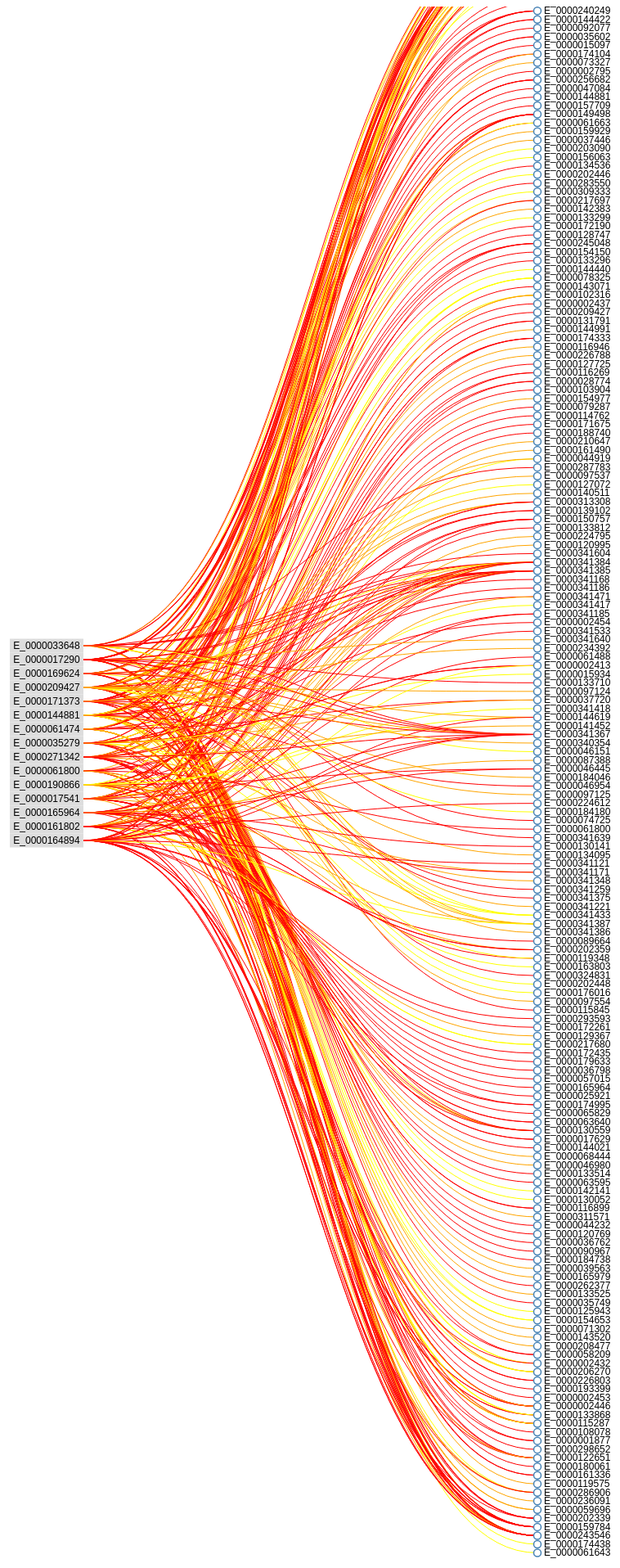
D3 v3 page, settled after 480 driven frames (8 s of simulated time); the page loaded 1 data file(s).


        // transform the data into a useful representation
        // 1 is inner, 2, is outer

        // need: inner, outer, links
        //
        // inner: 
        // links: { inner: outer: }


        var outer = d3.map();
        var inner = [];
        var links = [];
        var myinner = {};
        var myouter = {};
        var mylinks = [];
        var outerId = [0];
        d3.csv("rsd.csv", function (error, data) {
            if (error) return console.warn(error);
            console.log(data);
            data.forEach((item) => {
                if (item == null) return;
                let iid = item.entity_from_id;
                let oid = item.entity_to_id;
                let in_val, out_val;
                if (myinner.hasOwnProperty(iid)) {
                    in_val = myinner[iid];
                } else {
                    in_val = { id: iid, name: iid, related_links: [] };
                    in_val.related_nodes = [iid];
                    myinner[iid]=in_val;
                }
                if (myouter.hasOwnProperty(oid)) {
                    out_val = myouter[oid];
                } else {
                    out_val = { id: oid, name: oid, related_links: [] };
                    out_val.related_nodes = [oid];
                    myouter[oid]=out_val;
                }
                let l = { id: 'l-' + iid + '-' + oid, inner: in_val, outer: out_val, weight: item.edge_strength }
                mylinks.push(l);
                in_val.related_links.push(l.id);
                in_val.related_nodes.push(oid);
                out_val.related_links.push(l.id);
                out_val.related_nodes.push(iid);
            });
            data = {
                inner: Object.values(myinner),
                outer: Object.values(myouter),
                links: mylinks
            }
       

        // sort the data -- TODO: have multiple sort options
        outer = data.outer;
        data.outer = Array(outer.length);
        console.log(data);

        var i1 = 0;
        var i2 = outer.length - 1;

        for (var i = 0; i < data.outer.length; ++i) {
            if (i % 2 == 1)
                data.outer[i2--] = outer[i];
            else
                data.outer[i1++] = outer[i];
        }

        // console.log(data.outer.reduce(function(a,b) { return a + b.related_links.length; }, 0) / data.outer.length);


        // from d3 colorbrewer: 
        // This product includes color specifications and designs developed by Cynthia Brewer (http://colorbrewer.org/).
        var colors = ["#a50026", "#d73027", "#f46d43", "#fdae61", "#fee090", "#ffffbf", "#e0f3f8", "#abd9e9", "#74add1", "#4575b4", "#313695"]
        var color = d3.scale.linear()
            .domain([60, 220])
            .range([colors.length - 1, 0])
            .clamp(true);

        var diameter =1800;
        var rect_width = 90;
        var rect_height = 17;
        var height = 2000;

        var link_width = "1px";

        var il = data.inner.length;
        var ol = data.outer.length;

        var inner_y = d3.scale.linear()
            .domain([0, il])
            .range([-(il * rect_height) / 2, (il * rect_height) / 2]);

        mid = (data.outer.length / 2.0)
        var outer_x = d3.scale.linear()
            .domain([0, mid, mid, data.outer.length])
            .range([15, 170, 190, 355]);

        var outer_y = d3.scale.linear()
            .domain([0, data.outer.length])
            .range([-height / 2, height / 2]);


        // setup positioning
        data.outer = data.outer.map(function (d, i) {
            d.x = diameter / 3;
            d.y = outer_y(i);
            return d;
        });

        data.inner = data.inner.map(function (d, i) {
            d.x = -(rect_width / 2);
            d.y = inner_y(i);
            return d;
        });

        function get_color(name) {
            var c = Math.round(color(name));
            if (isNaN(c))
                return '#dddddd';	// fallback color

            return colors[c];
        }
        function link_color(name){
            if(name.toLowerCase()=="strong")
            return "Red";
            else if(name.toUpperCase()=="MEDIUM")
            return "Orange";
            else if(name.toUpperCase()=="WEAK")
            return "Yellow";
            else return "Black";
        }

        var diagonal = d3.svg.diagonal()
            .source(function (d) {
                return {
                    "x": d.outer.y,
                    "y": d.outer.x
                };
            })
            .target(function (d) {
                return {
                    "x": d.inner.y + rect_height / 2,
                    "y": d.inner.x + rect_width
                };
            })
            .projection(function (d) { return [d.y, d.x]; });
        // var diagonal = d3.linkHorizontal()
        //     .x(function(d) {
        //         console.log(d); 
        //         return  d.y * Math.cos(projectX(d.x)); 
        //     })
        //     .y(function(d) { return  -d.y * Math.sin(projectX(d.x)); })

        var svg = d3.select("body").append("svg")
            .attr("width", diameter)
            .attr("height", height+200)
            .append("g")
            .attr("transform", "translate(" + diameter / 2 + "," + diameter / 2 + ")");


        // links
        var link = svg.append('g').attr('class', 'links').selectAll(".link")
            .data(data.links)
            .enter().append('path')
            .attr('class', 'link')
            .attr('id', function (d) { return d.id })
            .attr("d", diagonal)
            .attr('stroke', function (d) { return link_color(d.weight); })
            .attr('stroke-width', link_width);

        // outer nodes

        var onode = svg.append('g').selectAll(".outer_node")
            .data(data.outer)
            .enter().append("g")
            .attr("class", "outer_node")
            .attr("transform", function (d) {
                return "translate(" + d.x + " " + d.y + ")";
            })
            .on("mouseover", mouseover)
            .on("mouseout", mouseout);

        onode.append("circle")
            .attr('id', function (d) { return d.id })
            .attr("r", 4.5);

        onode.append("circle")
            .attr('r', 20)
            .attr('visibility', 'hidden');

        onode.append("text")
            .attr('id', function (d) { return d.id + '-txt'; })
            .attr("dy", ".31em")
            .attr("text-anchor", function (d) { return "start"; })
            .attr("transform", function (d) { return "translate(8)"; })
            .text(function (d) { return d.name; });

        // inner nodes

        var inode = svg.append('g').selectAll(".inner_node")
            .data(data.inner)
            .enter().append("g")
            .attr("class", "inner_node")
            .attr("transform", function (d, i) { return "translate(" + d.x + "," + d.y + ")" })
            .on("mouseover", mouseover)
            .on("mouseout", mouseout);

        inode.append('rect')
            .attr('width', rect_width)
            .attr('height', rect_height)
            .attr('id', function (d) { return d.id; })
            .attr('fill', function (d) { return get_color(d.name); });

        inode.append("text")
            .attr('id', function (d) { return d.id + '-txt'; })
            .attr('text-anchor', 'middle')
            .attr("transform", "translate(" + rect_width / 2 + ", " + rect_height * .75 + ")")
            .text(function (d) { return d.name; });

        // need to specify x/y/etc

        d3.select(self.frameElement).style("height", diameter - 150 + "px");

        function mouseover(d) {
            // bring to front
            d3.selectAll('.links .link').sort(function (a, b) { return d.related_links.indexOf(a.id); });

            for (var i = 0; i < d.related_nodes.length; i++) {
                d3.select('#' + d.related_nodes[i]).classed('highlight', true);
                d3.select('#' + d.related_nodes[i] + '-txt').attr("font-weight", 'bold');
            }

            for (var i = 0; i < d.related_links.length; i++){
                d3.select('#' + d.related_links[i]).attr('stroke-width', '5px');
            }
        }

        function mouseout(d) {
            for (var i = 0; i < d.related_nodes.length; i++) {
                d3.select('#' + d.related_nodes[i]).classed('highlight', false);
                d3.select('#' + d.related_nodes[i] + '-txt').attr("font-weight", 'normal');
            }

            for (var i = 0; i < d.related_links.length; i++)
                d3.select('#' + d.related_links[i]).attr('stroke-width', link_width);
        }
    });

    

### data: rsd.csv
entity_from_id, edge_strength, entity_to_id
E_0000033648, STRONG, E_0000229213
E_0000033648, WEAK, E_0000061643
E_0000033648, MEDIUM, E_0000158512
E_0000033648, WEAK, E_0000174438
E_0000017290, STRONG, E_0000243547
E_0000017290, MEDIUM, E_0000243546
E_0000017290, STRONG, E_0000176866
E_0000017290, MEDIUM, E_0000159784
E_0000017290, WEAK, E_0000229213
E_0000169624, MEDIUM, E_0000153529
E_0000169624, STRONG, E_0000243547
E_0000169624, STRONG, E_0000243546
E_0000169624, STRONG, E_0000202339
E_0000169624, STRONG, E_0000159784
E_0000169624, MEDIUM, E_0000176866
E_0000169624, MEDIUM, E_0000140575
E_0000209427, STRONG, E_0000159784
E_0000209427, MEDIUM, E_0000059696
E_0000209427, MEDIUM, E_0000177852
E_0000209427, STRONG, E_0000243547
E_0000209427, STRONG, E_0000243546
E_0000209427, MEDIUM, E_0000236091
E_0000209427, WEAK, E_0000063555
E_0000171373, STRONG, E_0000176866
E_0000171373, STRONG, E_0000243546
E_0000171373, STRONG, E_0000243547
E_0000171373, STRONG, E_0000229213
E_0000171373, MEDIUM, E_0000059696
E_0000144881, WEAK, E_0000286906
E_0000144881, STRONG, E_0000198204
E_0000033648, MEDIUM, E_0000119575
E_0000033648, STRONG, E_0000197690
E_0000033648, STRONG, E_0000161336
E_0000033648, STRONG, E_0000240249
E_0000017290, STRONG, E_0000243547
E_0000017290, STRONG, E_0000176866
E_0000017290, STRONG, E_0000180061
E_0000017290, MEDIUM, E_0000243546
E_0000017290, STRONG, E_0000202339
E_0000017290, STRONG, E_0000144422
E_0000017290, STRONG, E_0000122651
E_0000017290, STRONG, E_0000161336
E_0000017290, STRONG, E_0000092077
E_0000017290, STRONG, E_0000298652
E_0000017290, STRONG, E_0000035602
E_0000017290, STRONG, E_0000001877
E_0000017290, STRONG, E_0000015097
E_0000017290, STRONG, E_0000108078
E_0000169624, STRONG, E_0000243547
E_0000169624, STRONG, E_0000243546
E_0000169624, STRONG, E_0000174104
E_0000169624, STRONG, E_0000159784
E_0000169624, STRONG, E_0000115287
E_0000169624, MEDIUM, E_0000073327
E_0000061474, WEAK, E_0000133868
E_0000061474, STRONG, E_0000002795
E_0000061474, MEDIUM, E_0000002446
E_0000061474, STRONG, E_0000256682
E_0000061474, STRONG, E_0000002453
E_0000061474, STRONG, E_0000047084
... 311 more rows